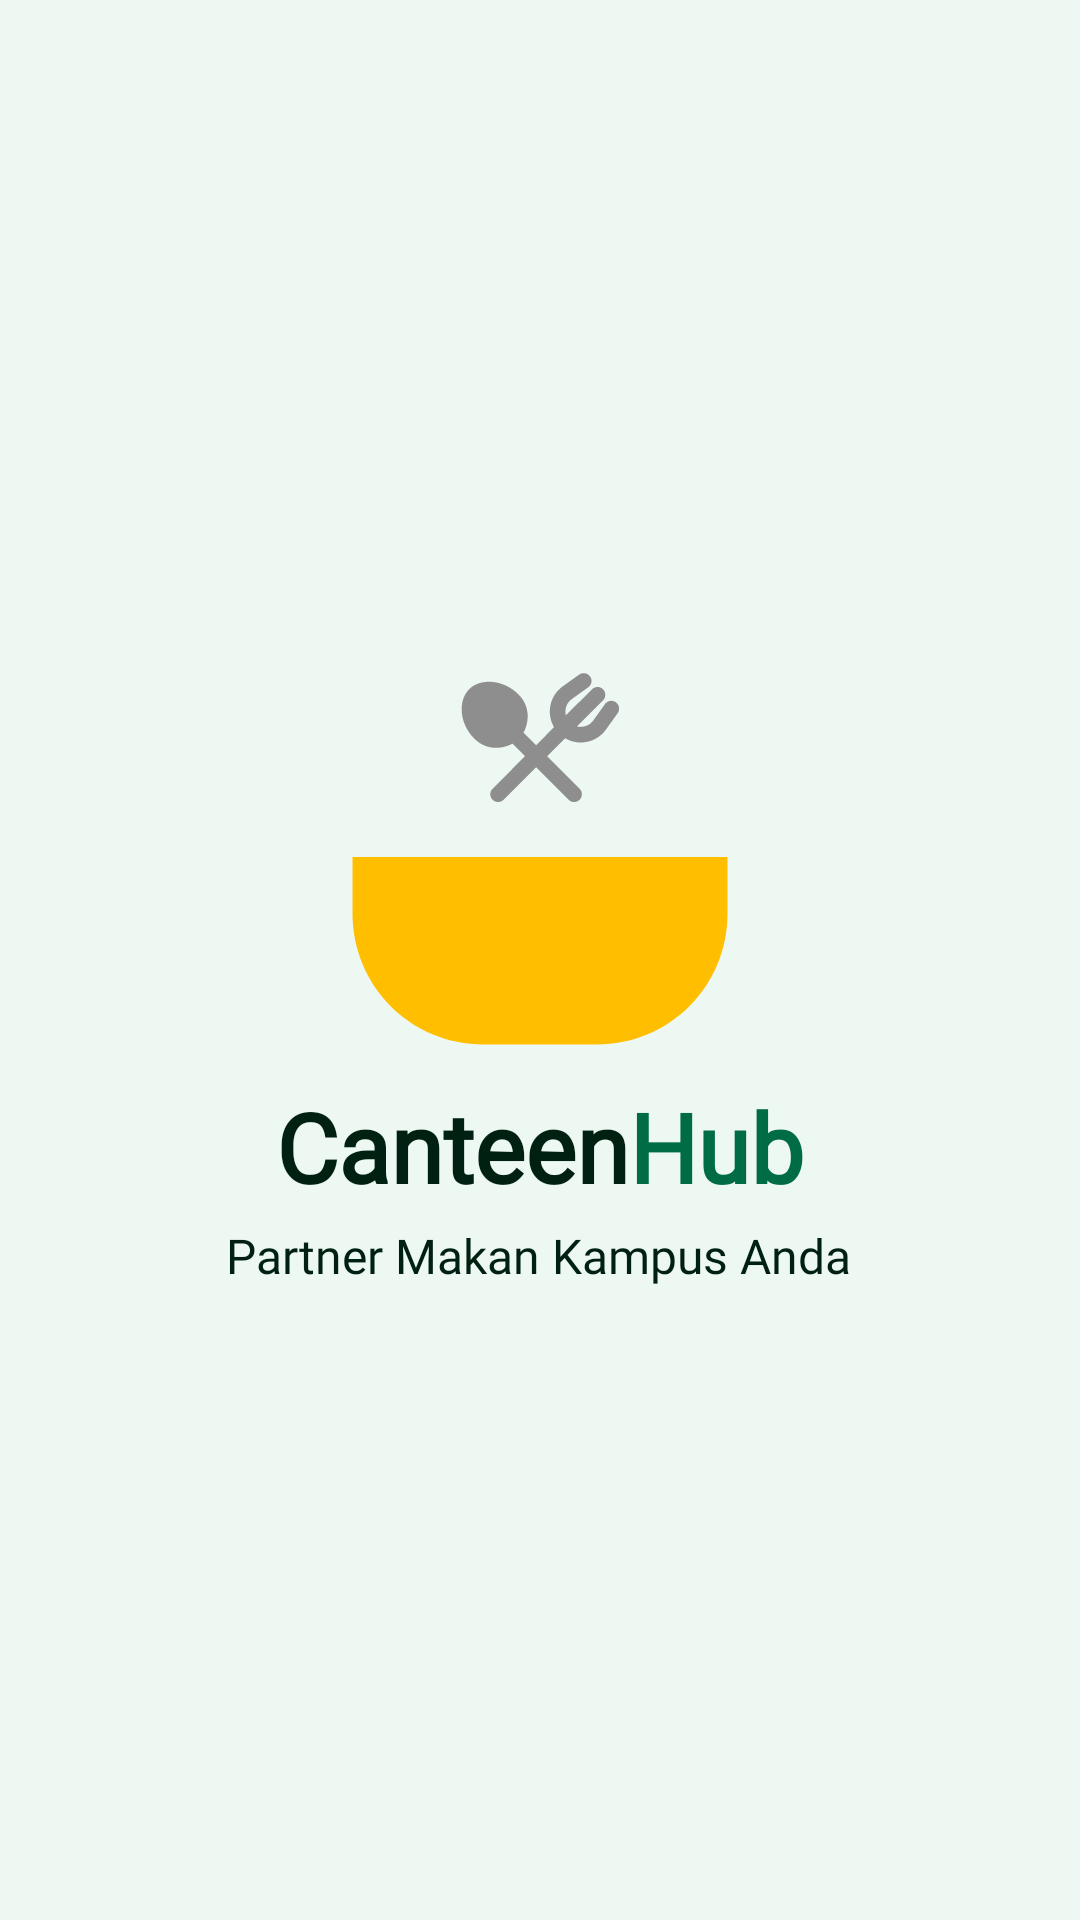

Here is an Android app screen rendered from its layout file. Give the layout XML and the strings, colors and styles it references.
<!-- AndroidManifest.xml: application theme Theme.Campeat -->
<!-- res/layout/activity_splash.xml -->
<?xml version="1.0" encoding="utf-8"?>
<androidx.constraintlayout.widget.ConstraintLayout
    xmlns:android="http://schemas.android.com/apk/res/android"
    xmlns:app="http://schemas.android.com/apk/res-auto"
    android:layout_width="match_parent"
    android:layout_height="match_parent"
    android:background="#EEF8F2">

    <ImageView
        android:id="@+id/logoImage"
        android:layout_width="150dp"
        android:layout_height="150dp"
        android:src="@drawable/logo"
        app:layout_constraintTop_toTopOf="parent"
        app:layout_constraintBottom_toBottomOf="parent"
        app:layout_constraintStart_toStartOf="parent"
        app:layout_constraintEnd_toEndOf="parent"
        app:layout_constraintVertical_bias="0.43"
        app:layout_constraintHorizontal_bias="0.5" />

    <LinearLayout
        android:id="@+id/titleRow"
        android:layout_width="wrap_content"
        android:layout_height="wrap_content"
        android:orientation="horizontal"
        android:gravity="center"
        app:layout_constraintTop_toBottomOf="@id/logoImage"
        app:layout_constraintStart_toStartOf="parent"
        app:layout_constraintEnd_toEndOf="parent">

        <TextView
            android:id="@+id/textCamp"
            android:layout_width="wrap_content"
            android:layout_height="wrap_content"
            android:text="@string/language_title_camp"
            android:textSize="32sp"
            android:textFontWeight="700"
            android:fontFamily="@font/inter_semibold"
            android:textColor="#002112" />

        <TextView
            android:id="@+id/textEats"
            android:layout_width="wrap_content"
            android:layout_height="wrap_content"
            android:text="@string/language_title_eats"
            android:fontFamily="@font/inter_semibold"
            android:textSize="32sp"
            android:textFontWeight="700"
            android:textColor="#006C46" />
    </LinearLayout>

    <TextView
        android:id="@+id/textTagline"
        android:layout_width="wrap_content"
        android:layout_height="wrap_content"
        android:layout_marginTop="4dp"
        android:text="@string/language_tagline"
        android:fontFamily="@font/inter_regular"
        android:textColor="#002112"
        android:textSize="16sp"
        app:layout_constraintEnd_toEndOf="parent"
        app:layout_constraintHorizontal_bias="0.497"
        app:layout_constraintStart_toStartOf="parent"
        app:layout_constraintTop_toBottomOf="@id/titleRow" />

</androidx.constraintlayout.widget.ConstraintLayout>
<!-- resources referenced by this layout -->
<resources>
  <!-- drawable logo: vector/xml drawable (drawable, 2041 chars, omitted) -->
  <string name="language_tagline">Partner Makan Kampus Anda</string>
  <string name="language_title_camp">Canteen</string>
  <string name="language_title_eats">Hub</string>
  <style name="Theme.Campeat" parent="Base.Theme.Campeat" />
  <style name="Base.Theme.Campeat" parent="Theme.Material3.DayNight.NoActionBar">
          
          <item name="android:statusBarColor">@android:color/white</item>
  
          
          <item name="android:windowLightStatusBar">true</item>
      </style>
</resources>
